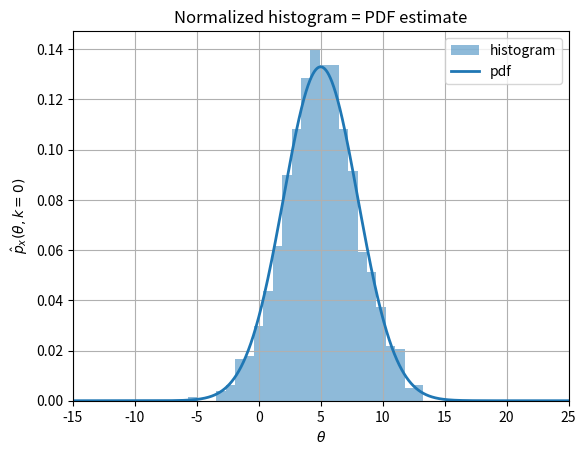

Python code for this plot:
import numpy as np
import matplotlib.pyplot as plt
from numpy.random import Generator, PCG64
from scipy import stats

# Set seed for reproducible results
seed = 1234
np.random.seed(seed)

# Create random process based on normal distribution
Ns = 2**10  # Number of sample functions for e.g. time instance k=0
loc, scale = 5, 3  # mu, sigma

theta = np.arange(-15, 25, 0.01)  # Amplitudes for plotting PDF
# Random process object with normal PDF
rv = stats.norm(loc=loc, scale=scale)
# Get random data from sample functions
x = np.random.normal(loc=loc, scale=scale, size=Ns)

# Plot
fig, ax = plt.subplots(1, 1)
hist_estimate = ax.hist(
    x,
    bins="auto",
    density=True,
    histtype="bar",
    color="C0",
    alpha=0.5,
    label="histogram",
)
ax.plot(theta, rv.pdf(theta), "C0-", lw=2, label="pdf")
ax.set_xlabel(r"$\theta$")
ax.set_ylabel(r"$\hat{p}_x(\theta,k=0)$")
ax.set_title("Normalized histogram = PDF estimate")
ax.set_xlim(-15, 25)
ax.legend()
ax.grid(True)

edges = hist_estimate[1]
freq = hist_estimate[0]

theta_num = edges[:-1]
dtheta = np.diff(edges)
linear_mean = np.sum(theta_num * freq * dtheta)  
squared_linear_mean = np.sum(
    theta_num**2 * freq * dtheta
) 

print("Linear mean estimate: %5.2f" % linear_mean)
print("Squared linear mean estimate: %5.2f" % squared_linear_mean)

plt.show()
